Image classification data set "Borders" (frankbydefault/tumor-detector-notebook on GitHub). Class labels (4): glioma, meningioma, no tumor, pituitary tumor.

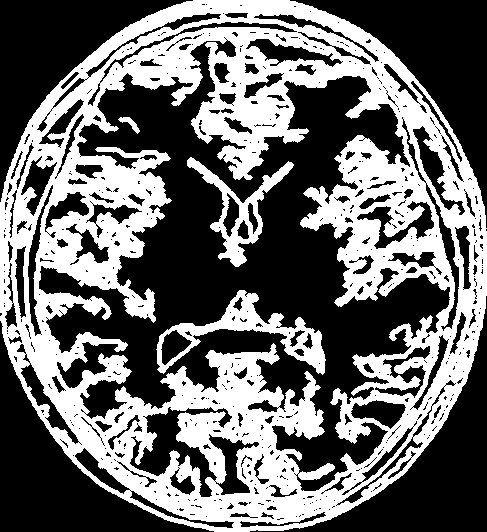
Label: no tumor

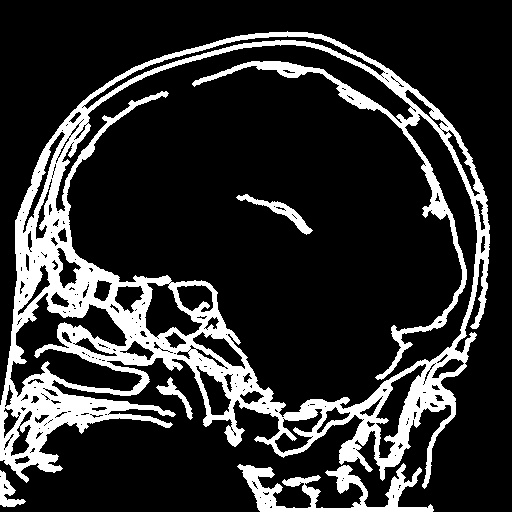
Label: pituitary tumor

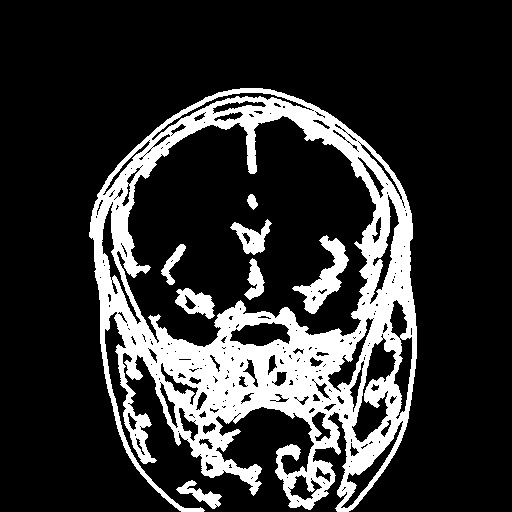
Label: glioma

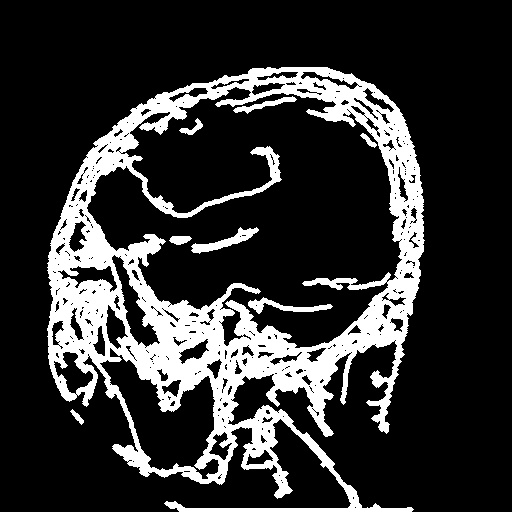
Label: meningioma

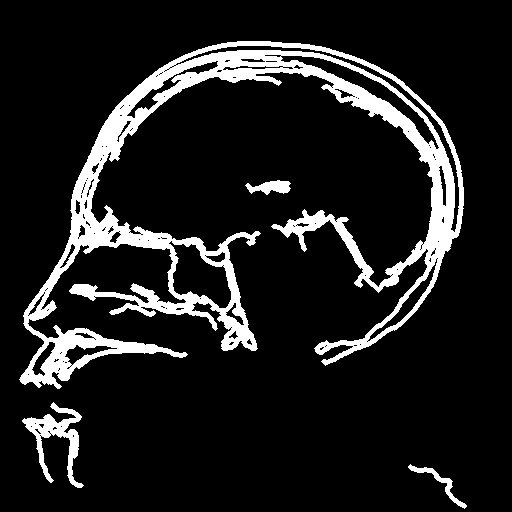
Label: meningioma

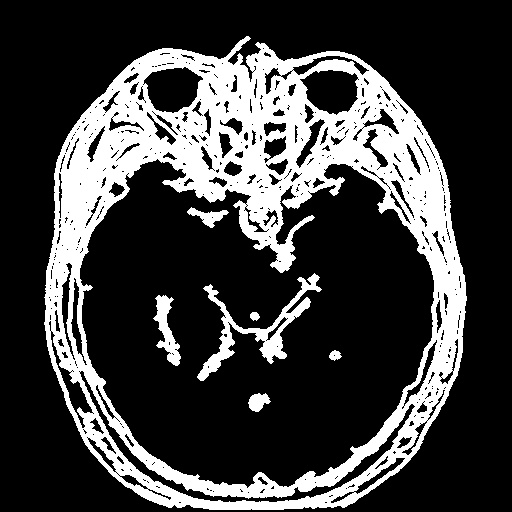
Label: pituitary tumor
